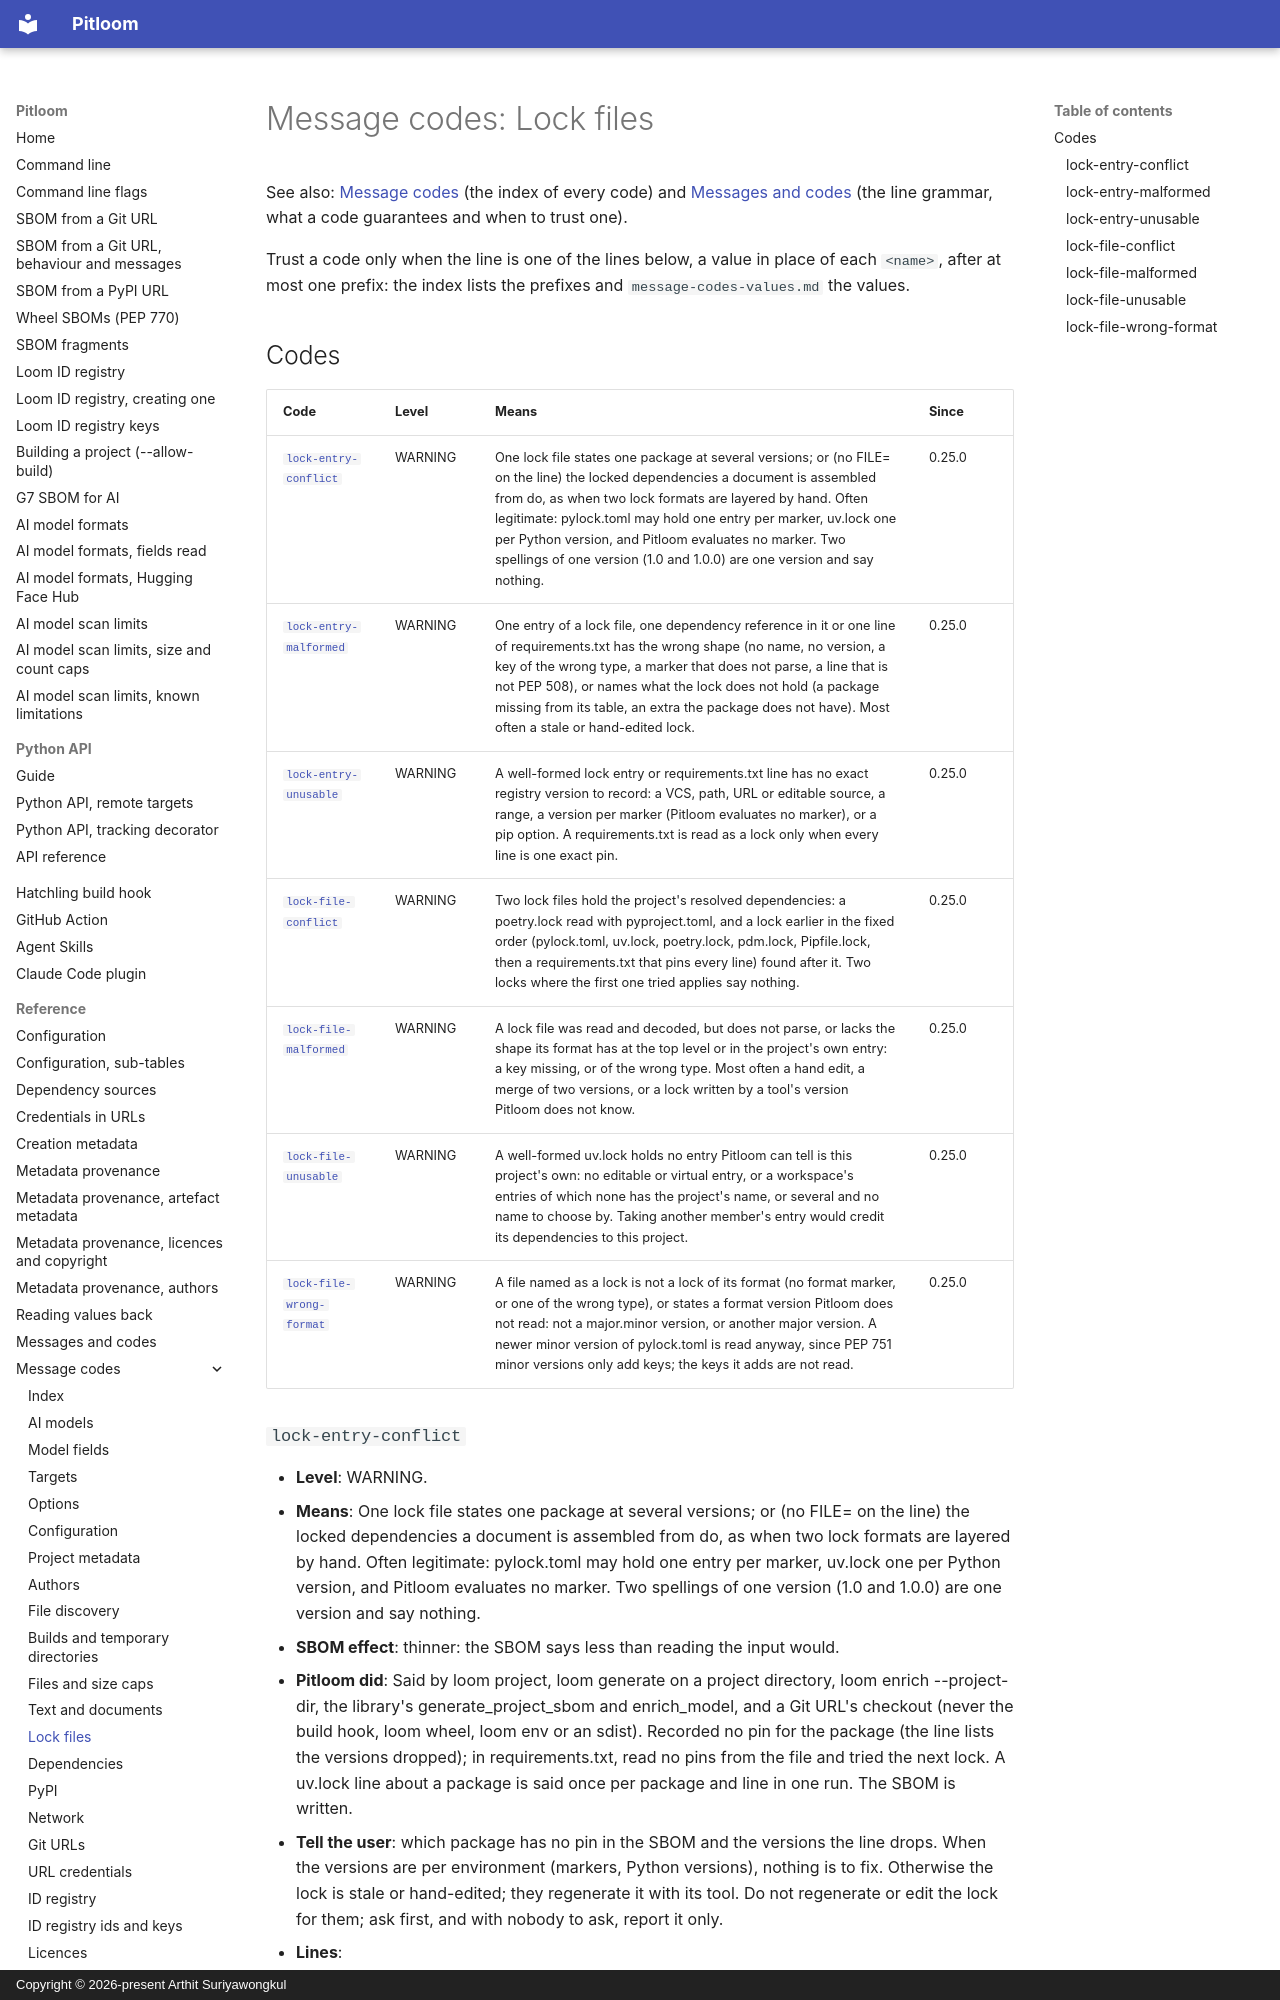

repository: bact/pitloom · page: message-codes-lock-files/index.html · generator: mkdocs · copyright: Copyright © 2026-present Arthit Suriyawongkul

---
SPDX-FileCopyrightText: 2026-present Arthit Suriyawongkul
SPDX-FileType: DOCUMENTATION
SPDX-License-Identifier: CC0-1.0
---

# Message codes: Lock files

See also: [Message codes](message-codes.md) (the index of every code) and
[Messages and codes](messages.md) (the line grammar, what a code guarantees and
when to trust one).

<!-- Generated by scripts/generate_message_reference.py; do not edit. -->

Trust a code only when the line is one of the lines below, a value in place of
each `<name>`, after at most one prefix: the index lists the prefixes and
`message-codes-values.md` the values.

## Codes

| Code | Level | Means | Since |
| --- | --- | --- | --- |
| [`lock-entry-conflict`](#lock-entry-conflict) | WARNING | One lock file states one package at several versions; or (no FILE= on the line) the locked dependencies a document is assembled from do, as when two lock formats are layered by hand. Often legitimate: pylock.toml may hold one entry per marker, uv.lock one per Python version, and Pitloom evaluates no marker. Two spellings of one version (1.0 and 1.0.0) are one version and say nothing. | 0.25.0 |
| [`lock-entry-malformed`](#lock-entry-malformed) | WARNING | One entry of a lock file, one dependency reference in it or one line of requirements.txt has the wrong shape (no name, no version, a key of the wrong type, a marker that does not parse, a line that is not PEP 508), or names what the lock does not hold (a package missing from its table, an extra the package does not have). Most often a stale or hand-edited lock. | 0.25.0 |
| [`lock-entry-unusable`](#lock-entry-unusable) | WARNING | A well-formed lock entry or requirements.txt line has no exact registry version to record: a VCS, path, URL or editable source, a range, a version per marker (Pitloom evaluates no marker), or a pip option. A requirements.txt is read as a lock only when every line is one exact pin. | 0.25.0 |
| [`lock-file-conflict`](#lock-file-conflict) | WARNING | Two lock files hold the project's resolved dependencies: a poetry.lock read with pyproject.toml, and a lock earlier in the fixed order (pylock.toml, uv.lock, poetry.lock, pdm.lock, Pipfile.lock, then a requirements.txt that pins every line) found after it. Two locks where the first one tried applies say nothing. | 0.25.0 |
| [`lock-file-malformed`](#lock-file-malformed) | WARNING | A lock file was read and decoded, but does not parse, or lacks the shape its format has at the top level or in the project's own entry: a key missing, or of the wrong type. Most often a hand edit, a merge of two versions, or a lock written by a tool's version Pitloom does not know. | 0.25.0 |
| [`lock-file-unusable`](#lock-file-unusable) | WARNING | A well-formed uv.lock holds no entry Pitloom can tell is this project's own: no editable or virtual entry, or a workspace's entries of which none has the project's name, or several and no name to choose by. Taking another member's entry would credit its dependencies to this project. | 0.25.0 |
| [`lock-file-wrong-format`](#lock-file-wrong-format) | WARNING | A file named as a lock is not a lock of its format (no format marker, or one of the wrong type), or states a format version Pitloom does not read: not a major.minor version, or another major version. A newer minor version of pylock.toml is read anyway, since PEP 751 minor versions only add keys; the keys it adds are not read. | 0.25.0 |
